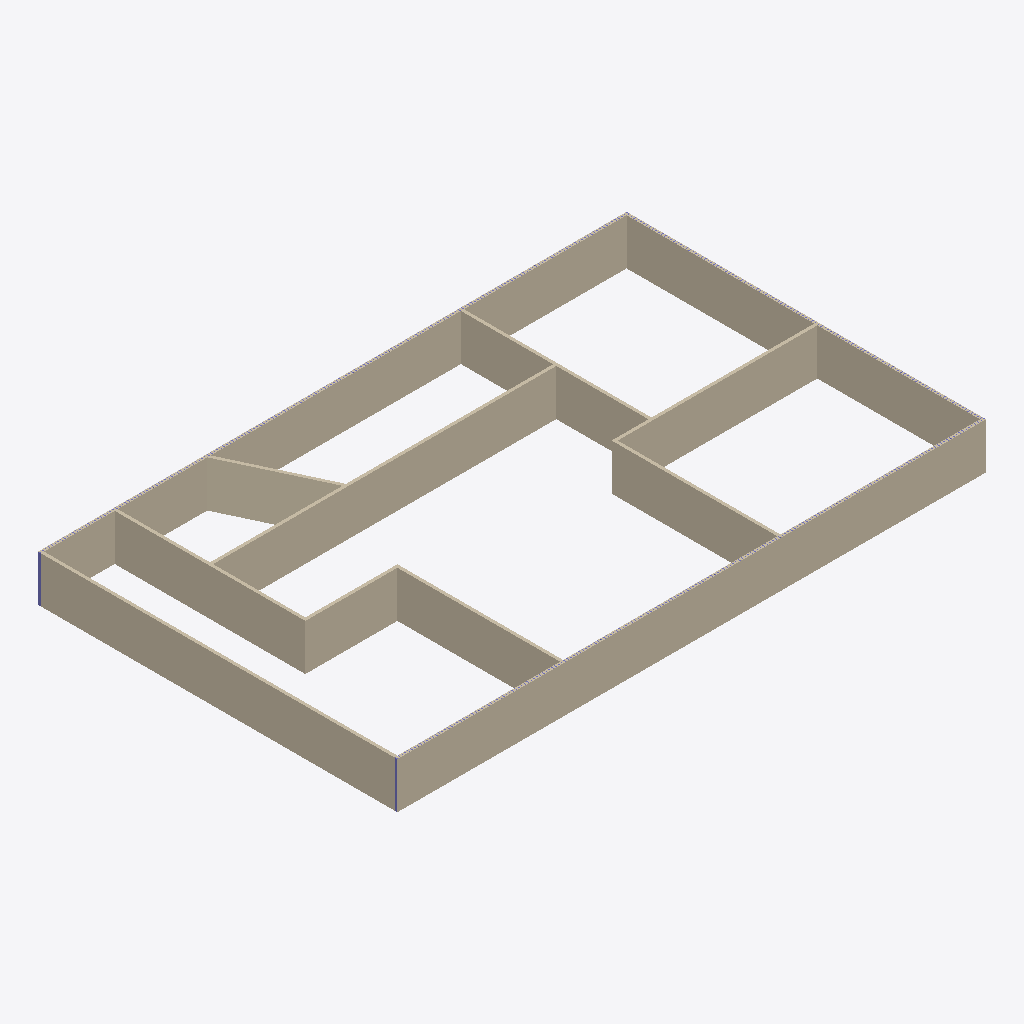
Isometric view of an IFC building model (IFC-SPF (STEP), schema IFC4, length unit foot), seen from the south-west, elements coloured by IFC class: 12 walls (beige), 2 columns (violet).
Extent 39.0 m × 23.8 m × 3.0 m (x, y, z). Storeys (1): Level 1 at 0.00 m. Elements (707): 695 IfcColumnStandardCase, 12 IfcWallStandardCase.

HEADER;
FILE_DESCRIPTION((''),'2;1');
FILE_NAME('','2018-06-17T00:03:44',(''),(''),'Xbim File Processor version 4.0.0.0','Xbim version 4.0.0.0','');
FILE_SCHEMA(('IFC4'));
ENDSEC;
DATA;
#111=IFCPROJECT('1wFXsTPEb0SxtHQHfy3_Si',#42,'Project Number',$,$,'Project Name','Project Status',(#102),#97);
#751=IFCSITE('1wFXsTPEb0SxtHQHfy3_Sk',#42,'Default',$,'',#750,$,$,.ELEMENT.,(42,21,31,181945),(-71,-3,-24,-263305),0.0,$,$);
#126=IFCBUILDING('1wFXsTPEb0SxtHQHfy3_Sj',#42,'',$,$,#33,$,'',.ELEMENT.,$,$,#122);
#163=IFCBUILDINGSTOREY('1wFXsTPEb0SxtHQHg3y1c$',#42,'Level 1',$,$,#162,$,'Level 1',.ELEMENT.,0.0);
#325=IFCWALLSTANDARDCASE('0dbFgh0bPBWf3HjA0AmOtu',#42,'Basic Wall:Generic - 8":260036',$,'Basic Wall:Generic - 8":1836',#303,#321,'260036',.NOTDEFINED.);
#219=IFCWALLSTANDARDCASE('0dbFgh0bPBWf3HjA0AmOns',#42,'Basic Wall:Generic - 8":259658',$,'Basic Wall:Generic - 8":1836',#180,#213,'259658',.NOTDEFINED.);
#365=IFCWALLSTANDARDCASE('0dbFgh0bPBWf3HjA0AmO9W',#42,'Basic Wall:Generic - 8":260188',$,'Basic Wall:Generic - 8":1836',#343,#361,'260188',.NOTDEFINED.);
#645=IFCWALLSTANDARDCASE('0dbFgh0bPBWf3HjA0AmO6b',#42,'Basic Wall:Generic - 8":261017',$,'Basic Wall:Generic - 8":1836',#623,#641,'261017',.NOTDEFINED.);
#685=IFCWALLSTANDARDCASE('2Pv_Zrwzb84fGrvGmL_Wl$',#42,'Basic Wall:Generic - 8":261171',$,'Basic Wall:Generic - 8":1836',#663,#681,'261171',.NOTDEFINED.);
#405=IFCWALLSTANDARDCASE('0dbFgh0bPBWf3HjA0AmO17',#42,'Basic Wall:Generic - 8":260731',$,'Basic Wall:Generic - 8":1836',#383,#401,'260731',.NOTDEFINED.);
#565=IFCWALLSTANDARDCASE('0dbFgh0bPBWf3HjA0AmO4G',#42,'Basic Wall:Generic - 8":260908',$,'Basic Wall:Generic - 8":1836',#543,#561,'260908',.NOTDEFINED.);
#525=IFCWALLSTANDARDCASE('0dbFgh0bPBWf3HjA0AmO3D',#42,'Basic Wall:Generic - 8":260849',$,'Basic Wall:Generic - 8":1836',#503,#521,'260849',.NOTDEFINED.);
#605=IFCWALLSTANDARDCASE('0dbFgh0bPBWf3HjA0AmO5Z',#42,'Basic Wall:Generic - 8":260959',$,'Basic Wall:Generic - 8":1836',#583,#601,'260959',.NOTDEFINED.);
#485=IFCWALLSTANDARDCASE('0dbFgh0bPBWf3HjA0AmO3t',#42,'Basic Wall:Generic - 8":260811',$,'Basic Wall:Generic - 8":1836',#463,#481,'260811',.NOTDEFINED.);
#734=IFCWALLSTANDARDCASE('2Pv_Zrwzb84fGrvGmL_WjN',#42,'Basic Wall:Generic - 8":261275',$,'Basic Wall:Generic - 8":1836',#705,#730,'261275',.NOTDEFINED.);
#445=IFCWALLSTANDARDCASE('0dbFgh0bPBWf3HjA0AmO2Z',#42,'Basic Wall:Generic - 8":260767',$,'Basic Wall:Generic - 8":1836',#423,#441,'260767',.NOTDEFINED.);
#1041=IFCCOLUMNSTANDARDCASE('0PmLbrnWbCg9AWJ_Z_qInN',#935,$,$,$,#1043,#1053,$,.COLUMN.);
#6082=IFCCOLUMNSTANDARDCASE('0ynDvh9SX8JOv23FaFvJfr',#935,$,$,$,#6084,#6094,$,.COLUMN.);
ENDSEC;